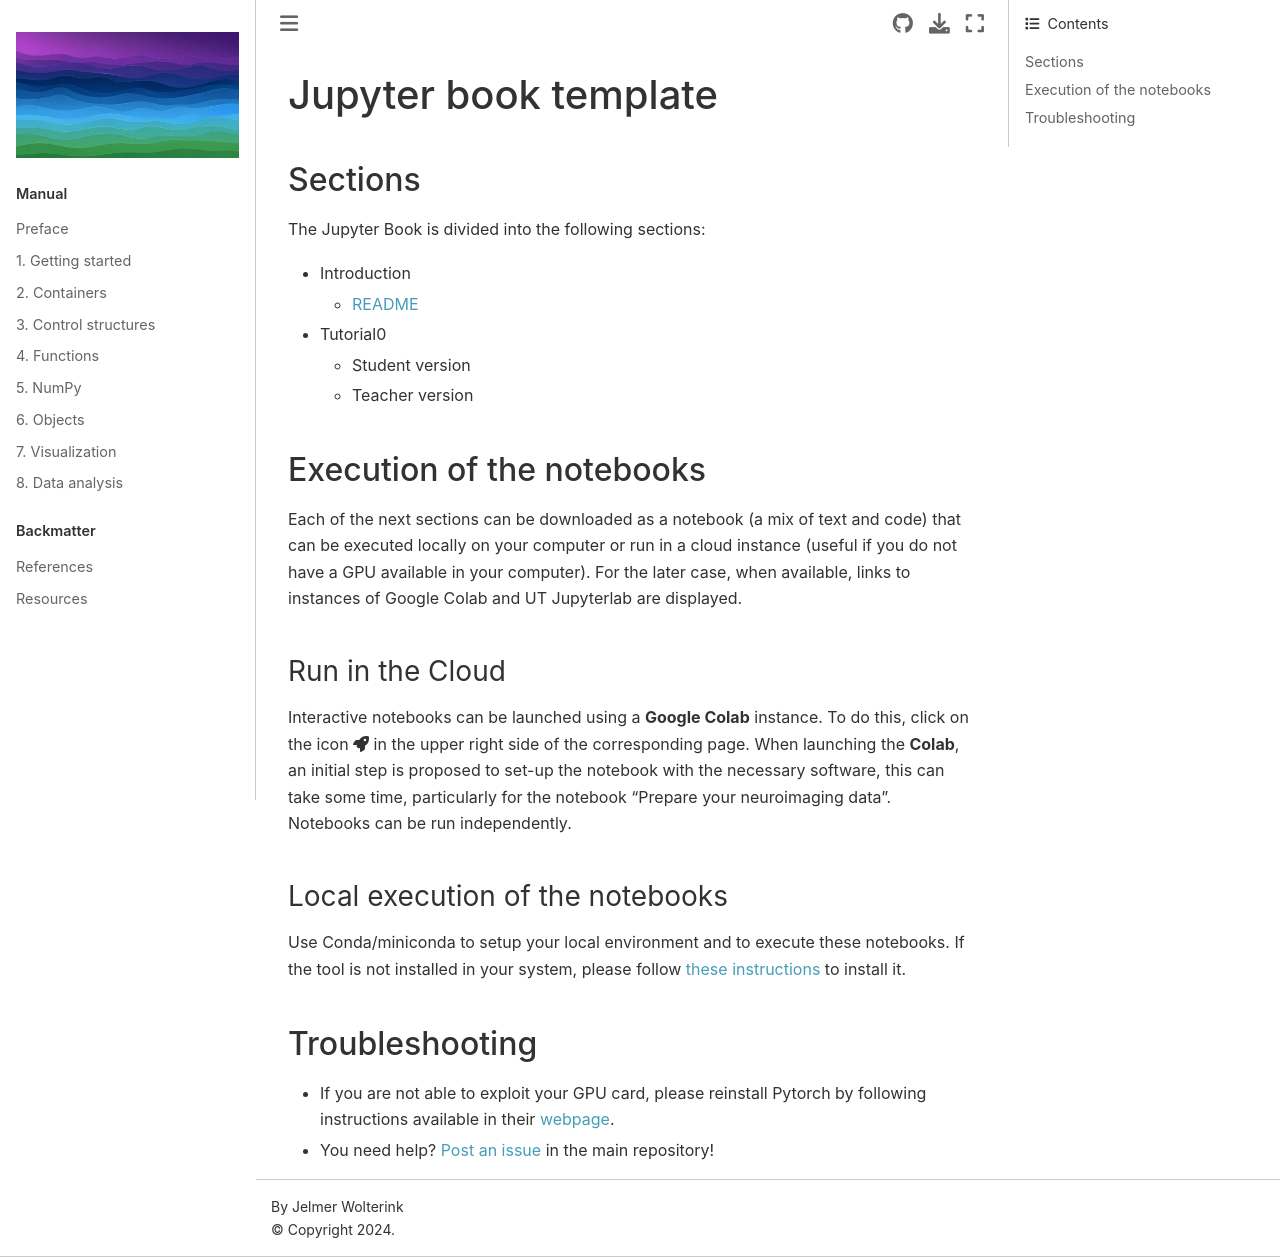

repository: MIAGroupUT/intro-programming · page: index_old.html · generator: jekyll

# Jupyter book template

## Sections

The Jupyter Book is divided into the following sections:

- Introduction

  - [README](introduction)

- Tutorial0

  - [Student version](notebooks/Tutorial0_Template/Tutorial0_Template_student)

  - [Teacher version](notebooks/Tutorial0_Template/Tutorial0_Template_teacher)


## Execution of the notebooks

Each of the next sections can be downloaded as a notebook (a mix of text and
code) that can be executed locally on your computer or run in a cloud instance
(useful if you do not have a GPU available in your computer).  For the later
case, when available, links to instances of Google Colab and UT Jupyterlab are displayed.

### Run in the Cloud

Interactive notebooks can be launched using a **Google Colab** instance. To do
this, click on the icon <i class="fa fa-rocket" aria-hidden="true"></i>
 in the upper right side of the corresponding page. When
launching the **Colab**, an initial step is proposed to set-up the notebook
with the necessary software, this can take some time, particularly for the
notebook "Prepare your neuroimaging data". Notebooks can be run independently.

### Local execution of the notebooks

Use Conda/miniconda to setup your local environment and to execute these
notebooks. If the tool is not installed in your system, please follow [these
instructions](https://docs.conda.io/en/latest/miniconda.html) to install it.


## Troubleshooting

- If you are not able to exploit your GPU card, please reinstall Pytorch by
  following instructions available in their
  [webpage](https://pytorch.org/get-started/locally/).

- You need help? [Post an issue](https://gitlab.utwente.nl/mathematics-of-imaging-and-ai/postdocs/elina-thibeau-sutre/notebook_collaboration) in the main repository!
